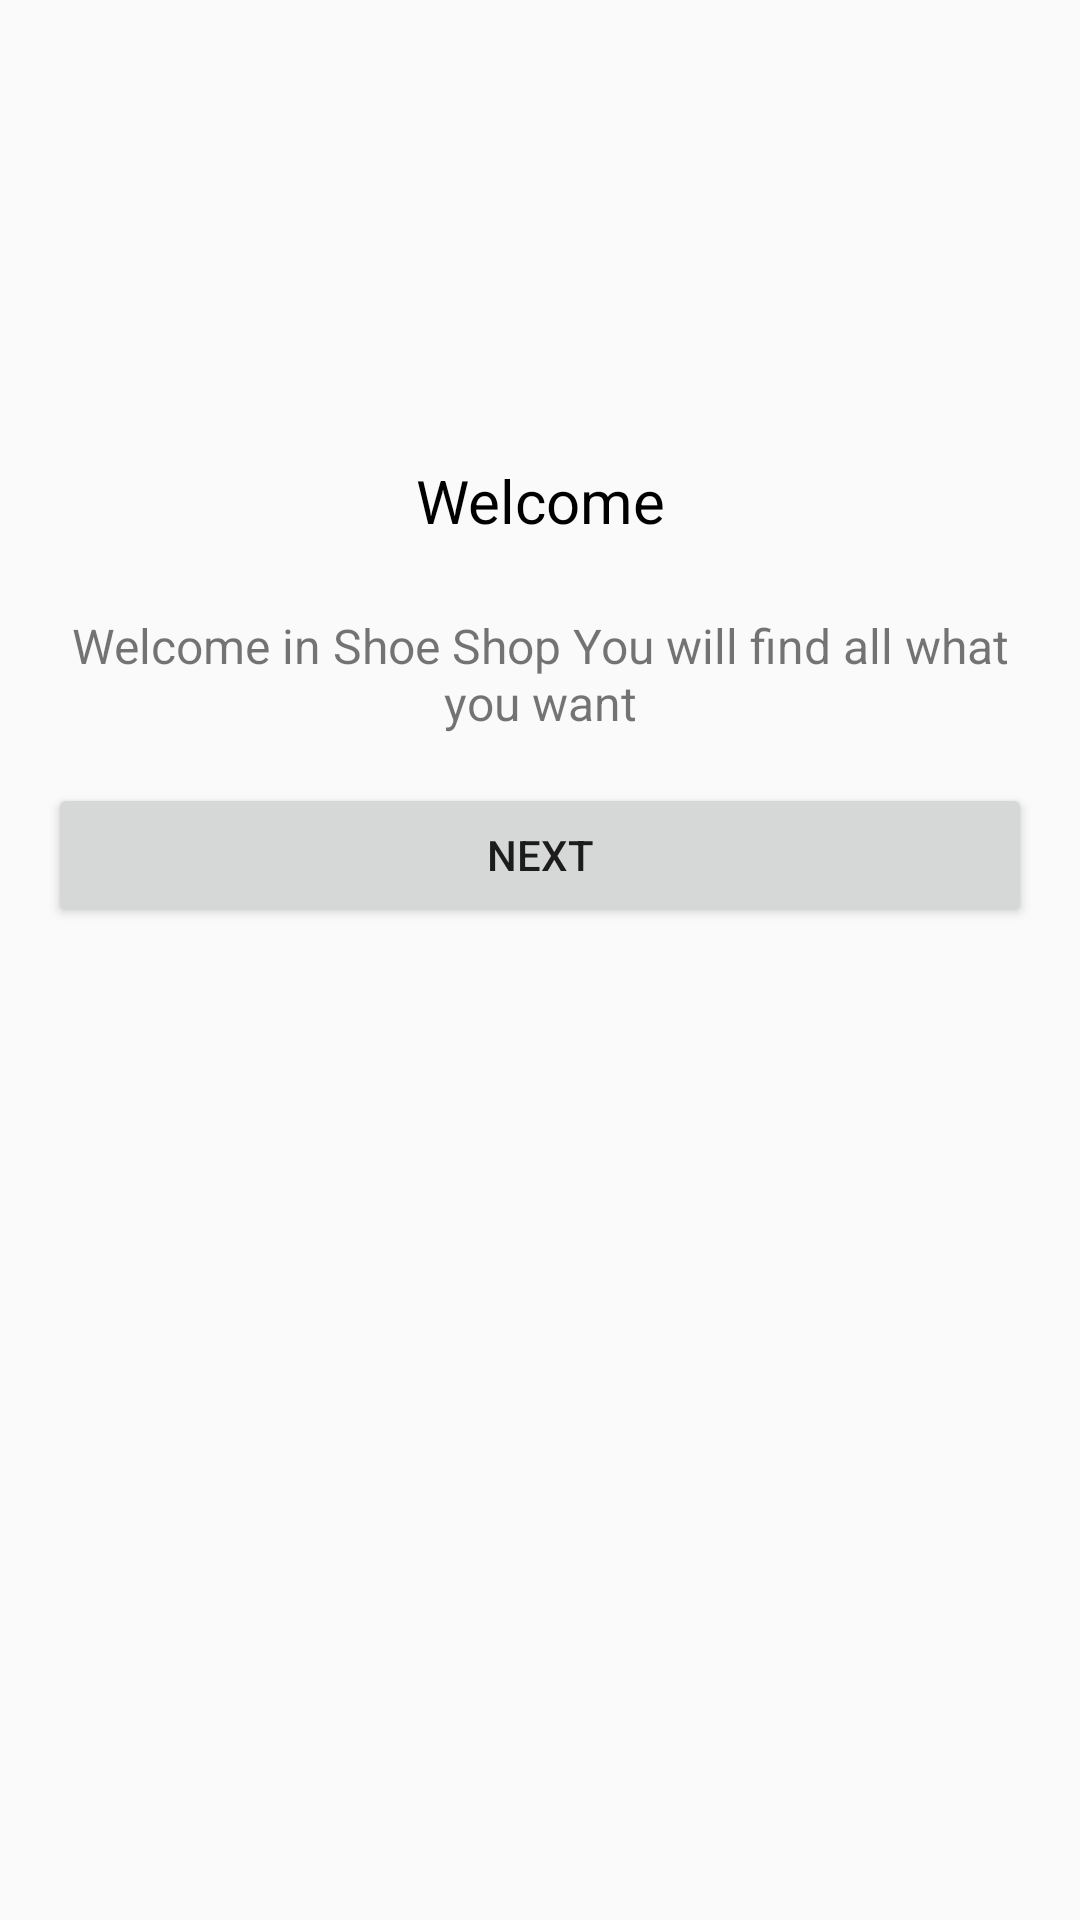

The Android layout XML behind this screen, and the referenced resources:
<!-- AndroidManifest.xml: application theme Theme.ShoeShop -->
<!-- res/layout/fragment_on_board.xml -->
<?xml version="1.0" encoding="utf-8"?>
<layout>

    <androidx.constraintlayout.widget.ConstraintLayout xmlns:android="http://schemas.android.com/apk/res/android"
        xmlns:app="http://schemas.android.com/apk/res-auto"
        xmlns:tools="http://schemas.android.com/tools"
        android:layout_width="match_parent"
        android:layout_height="match_parent"
        tools:context=".presentation.onboarding.OnBoardFragment">


        <TextView
            android:id="@+id/textView3"
            android:layout_width="0dp"
            android:layout_height="wrap_content"
            android:layout_marginStart="16dp"
            android:layout_marginEnd="16dp"
            android:gravity="center"
            android:text="@string/welcome"
            android:textColor="@color/black"
            android:textSize="20sp"
            app:layout_constraintBottom_toBottomOf="parent"
            app:layout_constraintEnd_toEndOf="parent"
            app:layout_constraintStart_toStartOf="parent"
            app:layout_constraintTop_toTopOf="parent"
            app:layout_constraintVertical_bias="0.25" />

        <TextView
            android:id="@+id/textView4"
            android:layout_width="0dp"
            android:layout_height="wrap_content"
            android:layout_marginStart="16dp"
            android:layout_marginTop="24dp"
            android:layout_marginEnd="16dp"
            android:gravity="center"
            android:text="@string/welcome_in_shoe_shop_you_will_find_all_what_you_want"
            android:textSize="16sp"
            app:layout_constraintEnd_toEndOf="parent"
            app:layout_constraintStart_toStartOf="parent"
            app:layout_constraintTop_toBottomOf="@+id/textView3" />

        <Button
            android:id="@+id/nextBtn"
            android:layout_width="0dp"
            android:layout_height="wrap_content"
            android:layout_marginStart="16dp"
            android:layout_marginTop="16dp"
            android:layout_marginEnd="16dp"
            android:layout_marginBottom="24dp"
            android:text="@string/next"
            app:layout_constraintBottom_toBottomOf="parent"
            app:layout_constraintEnd_toEndOf="parent"
            app:layout_constraintStart_toStartOf="parent"
            app:layout_constraintTop_toBottomOf="@+id/textView4"
            app:layout_constraintVertical_bias="0.0" />

    </androidx.constraintlayout.widget.ConstraintLayout>

</layout>
<!-- resources referenced by this layout -->
<resources>
  <string name="next">Next</string>
  <string name="welcome">Welcome</string>
  <string name="welcome_in_shoe_shop_you_will_find_all_what_you_want">Welcome in Shoe Shop You will find all what you want</string>
  <style name="Theme.ShoeShop" parent="Theme.MaterialComponents.Light.DarkActionBar.Bridge">
          
          <item name="colorPrimary">@color/purple_500</item>
          <item name="colorPrimaryVariant">@color/purple_700</item>
          <item name="colorOnPrimary">@color/white</item>
          
          <item name="colorSecondary">@color/teal_200</item>
          <item name="colorSecondaryVariant">@color/teal_700</item>
          <item name="colorOnSecondary">@color/black</item>
          <item name="android:forceDarkAllowed" tools:ignore="NewApi">false</item>
          
          <item name="android:statusBarColor" tools:targetApi="l">?attr/colorPrimaryVariant</item>
          
      </style>
  <!-- not gathered from this repository: default colours our renderer supplied (Android Studio template values) -->
  <color name="purple_500">#FF6200EE</color>
  <color name="purple_700">#FF3700B3</color>
  <color name="teal_200">#FF03DAC5</color>
  <color name="teal_700">#FF018786</color>
  <color name="black">#FF000000</color>
  <color name="white">#FFFFFFFF</color>
</resources>
